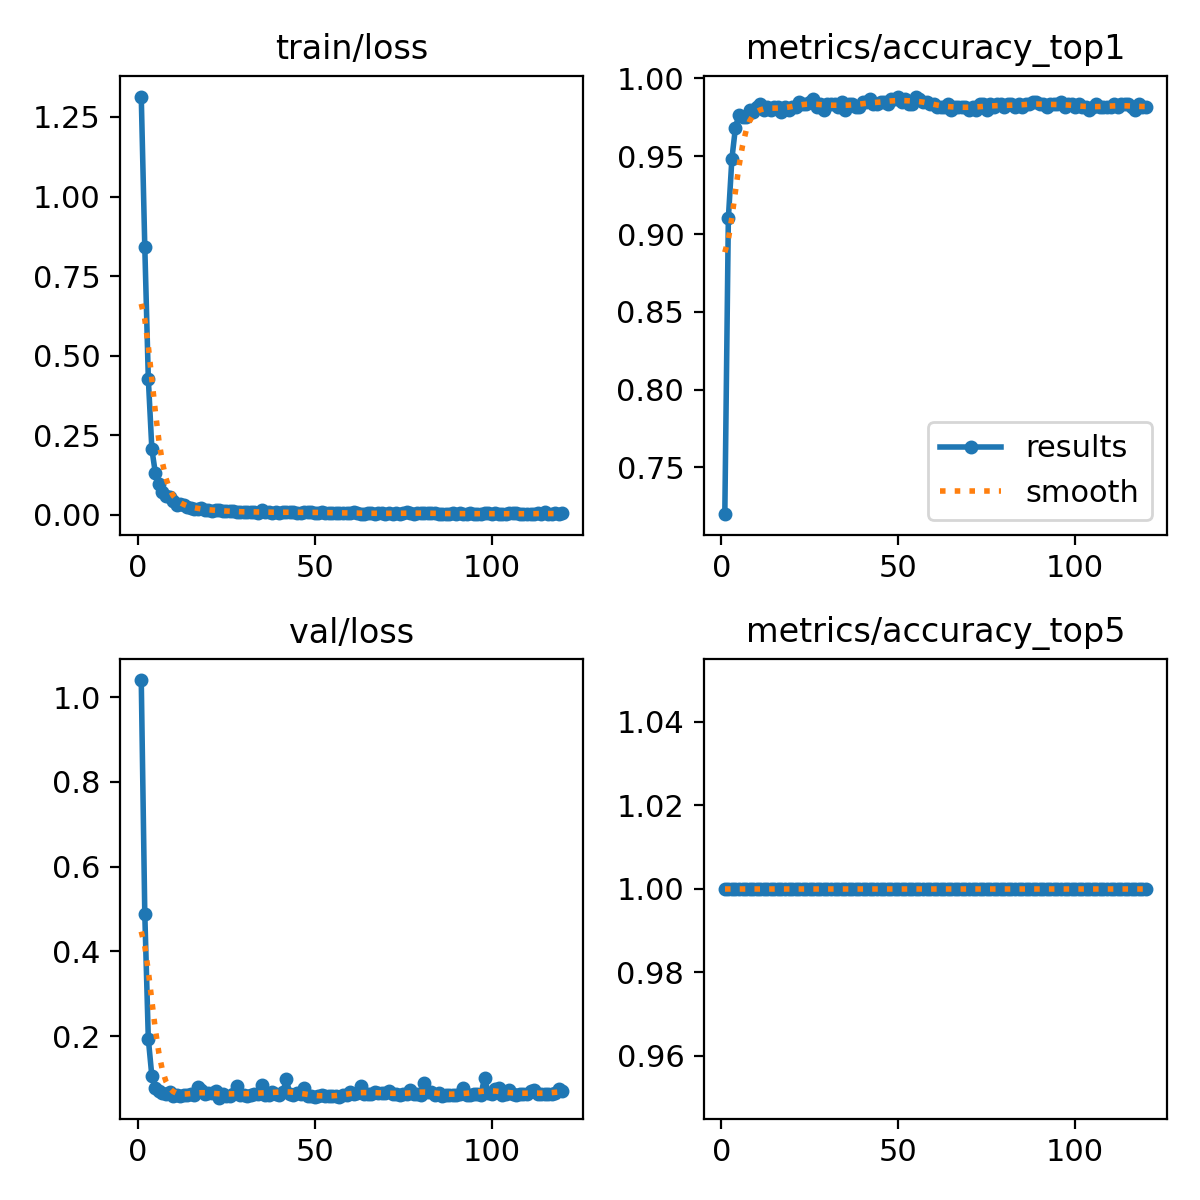

Data behind this chart, as committed beside it:
epoch, time, train/loss, metrics/accuracy_top1, metrics/accuracy_top5, val/loss, lr/pg0, lr/pg1, lr/pg2, lr/pg3, lr/pg4, lr/pg5, lr/pg6, lr/pg7
1, 45.69, 1.314, 0.72, 1, 1.04, 0.001236, 0.0004119, 0.001236, 0.0004119, 0.001236, 0.0004119, 0.001236, 0.0004119
2, 88.81, 0.8417, 0.91, 1, 0.4885, 0.002465, 0.0008218, 0.002465, 0.0008218, 0.002465, 0.0008218, 0.002465, 0.0008218
3, 129.3, 0.4265, 0.9483, 1, 0.193, 0.003674, 0.001225, 0.003674, 0.001225, 0.003674, 0.001225, 0.003674, 0.001225
4, 169.6, 0.2054, 0.9683, 1, 0.105, 0.003657, 0.001219, 0.003657, 0.001219, 0.003657, 0.001219, 0.003657, 0.001219
5, 210.8, 0.1294, 0.9767, 1, 0.0765, 0.003626, 0.001209, 0.003626, 0.001209, 0.003626, 0.001209, 0.003626, 0.001209
6, 250.9, 0.09527, 0.975, 1, 0.07097, 0.003595, 0.001198, 0.003595, 0.001198, 0.003595, 0.001198, 0.003595, 0.001198
7, 290.6, 0.07134, 0.975, 1, 0.06641, 0.003564, 0.001188, 0.003564, 0.001188, 0.003564, 0.001188, 0.003564, 0.001188
8, 330.2, 0.05835, 0.98, 1, 0.06377, 0.003533, 0.001178, 0.003533, 0.001178, 0.003533, 0.001178, 0.003533, 0.001178
9, 369.5, 0.05442, 0.9783, 1, 0.06861, 0.003502, 0.001167, 0.003502, 0.001167, 0.003502, 0.001167, 0.003502, 0.001167
10, 410.5, 0.0437, 0.9817, 1, 0.05958, 0.003472, 0.001157, 0.003472, 0.001157, 0.003472, 0.001157, 0.003472, 0.001157
11, 451, 0.03162, 0.9833, 1, 0.06013, 0.003441, 0.001147, 0.003441, 0.001147, 0.003441, 0.001147, 0.003441, 0.001147
12, 490.3, 0.03169, 0.98, 1, 0.05824, 0.00341, 0.001137, 0.00341, 0.001137, 0.00341, 0.001137, 0.00341, 0.001137
13, 530.3, 0.02953, 0.9817, 1, 0.06042, 0.003379, 0.001126, 0.003379, 0.001126, 0.003379, 0.001126, 0.003379, 0.001126
14, 570.1, 0.0236, 0.98, 1, 0.06054, 0.003348, 0.001116, 0.003348, 0.001116, 0.003348, 0.001116, 0.003348, 0.001116
15, 609.6, 0.02168, 0.9817, 1, 0.06259, 0.003317, 0.001106, 0.003317, 0.001106, 0.003317, 0.001106, 0.003317, 0.001106
16, 649.1, 0.01804, 0.9817, 1, 0.06187, 0.003286, 0.001095, 0.003286, 0.001095, 0.003286, 0.001095, 0.003286, 0.001095
17, 688.2, 0.01631, 0.9783, 1, 0.07896, 0.003255, 0.001085, 0.003255, 0.001085, 0.003255, 0.001085, 0.003255, 0.001085
18, 727.9, 0.02088, 0.9817, 1, 0.07194, 0.003224, 0.001075, 0.003224, 0.001075, 0.003224, 0.001075, 0.003224, 0.001075
19, 767.6, 0.01445, 0.98, 1, 0.0622, 0.003193, 0.001064, 0.003193, 0.001064, 0.003193, 0.001064, 0.003193, 0.001064
20, 807, 0.01445, 0.9817, 1, 0.06532, 0.003162, 0.001054, 0.003162, 0.001054, 0.003162, 0.001054, 0.003162, 0.001054
21, 846.2, 0.01205, 0.9817, 1, 0.06637, 0.003131, 0.001044, 0.003131, 0.001044, 0.003131, 0.001044, 0.003131, 0.001044
22, 886, 0.01358, 0.985, 1, 0.07087, 0.0031, 0.001033, 0.0031, 0.001033, 0.0031, 0.001033, 0.0031, 0.001033
23, 925.5, 0.01337, 0.9833, 1, 0.05451, 0.003069, 0.001023, 0.003069, 0.001023, 0.003069, 0.001023, 0.003069, 0.001023
24, 966.5, 0.01132, 0.9833, 1, 0.06262, 0.003038, 0.001013, 0.003038, 0.001013, 0.003038, 0.001013, 0.003038, 0.001013
25, 1001, 0.01047, 0.985, 1, 0.05754, 0.003008, 0.001002, 0.003008, 0.001002, 0.003008, 0.001002, 0.003008, 0.001002
26, 1042, 0.00984, 0.9867, 1, 0.05962, 0.002977, 0.0009922, 0.002977, 0.0009922, 0.002977, 0.0009922, 0.002977, 0.0009922
27, 1082, 0.01209, 0.9817, 1, 0.06385, 0.002946, 0.0009819, 0.002946, 0.0009819, 0.002946, 0.0009819, 0.002946, 0.0009819
28, 1126, 0.00844, 0.9833, 1, 0.08154, 0.002915, 0.0009716, 0.002915, 0.0009716, 0.002915, 0.0009716, 0.002915, 0.0009716
29, 1168, 0.00732, 0.98, 1, 0.06121, 0.002884, 0.0009612, 0.002884, 0.0009612, 0.002884, 0.0009612, 0.002884, 0.0009612
30, 1209, 0.00831, 0.9833, 1, 0.06065, 0.002853, 0.0009509, 0.002853, 0.0009509, 0.002853, 0.0009509, 0.002853, 0.0009509
31, 1249, 0.00889, 0.9833, 1, 0.05842, 0.002822, 0.0009406, 0.002822, 0.0009406, 0.002822, 0.0009406, 0.002822, 0.0009406
32, 1290, 0.00806, 0.9833, 1, 0.06071, 0.002791, 0.0009303, 0.002791, 0.0009303, 0.002791, 0.0009303, 0.002791, 0.0009303
33, 1330, 0.00727, 0.9817, 1, 0.06291, 0.00276, 0.00092, 0.00276, 0.00092, 0.00276, 0.00092, 0.00276, 0.00092
34, 1370, 0.00628, 0.985, 1, 0.06304, 0.002729, 0.0009097, 0.002729, 0.0009097, 0.002729, 0.0009097, 0.002729, 0.0009097
35, 1405, 0.01409, 0.98, 1, 0.08448, 0.002698, 0.0008994, 0.002698, 0.0008994, 0.002698, 0.0008994, 0.002698, 0.0008994
36, 1443, 0.00712, 0.9833, 1, 0.0603, 0.002667, 0.0008891, 0.002667, 0.0008891, 0.002667, 0.0008891, 0.002667, 0.0008891
37, 1483, 0.00712, 0.9833, 1, 0.062, 0.002636, 0.0008787, 0.002636, 0.0008787, 0.002636, 0.0008787, 0.002636, 0.0008787
38, 1524, 0.00542, 0.9817, 1, 0.06766, 0.002605, 0.0008684, 0.002605, 0.0008684, 0.002605, 0.0008684, 0.002605, 0.0008684
39, 1564, 0.00657, 0.9817, 1, 0.06237, 0.002574, 0.0008581, 0.002574, 0.0008581, 0.002574, 0.0008581, 0.002574, 0.0008581
40, 1605, 0.00645, 0.985, 1, 0.06164, 0.002543, 0.0008478, 0.002543, 0.0008478, 0.002543, 0.0008478, 0.002543, 0.0008478
41, 1647, 0.00763, 0.985, 1, 0.06678, 0.002512, 0.0008375, 0.002512, 0.0008375, 0.002512, 0.0008375, 0.002512, 0.0008375
42, 1686, 0.00688, 0.9867, 1, 0.0978, 0.002482, 0.0008272, 0.002482, 0.0008272, 0.002482, 0.0008272, 0.002482, 0.0008272
43, 1725, 0.00848, 0.9833, 1, 0.06258, 0.002451, 0.0008169, 0.002451, 0.0008169, 0.002451, 0.0008169, 0.002451, 0.0008169
44, 1764, 0.00904, 0.9833, 1, 0.06027, 0.00242, 0.0008066, 0.00242, 0.0008066, 0.00242, 0.0008066, 0.00242, 0.0008066
45, 1803, 0.00614, 0.985, 1, 0.06467, 0.002389, 0.0007962, 0.002389, 0.0007962, 0.002389, 0.0007962, 0.002389, 0.0007962
46, 1843, 0.00627, 0.985, 1, 0.0624, 0.002358, 0.0007859, 0.002358, 0.0007859, 0.002358, 0.0007859, 0.002358, 0.0007859
47, 1883, 0.00661, 0.9833, 1, 0.07621, 0.002327, 0.0007756, 0.002327, 0.0007756, 0.002327, 0.0007756, 0.002327, 0.0007756
48, 1922, 0.00719, 0.9867, 1, 0.05748, 0.002296, 0.0007653, 0.002296, 0.0007653, 0.002296, 0.0007653, 0.002296, 0.0007653
49, 1960, 0.00765, 0.9867, 1, 0.05753, 0.002265, 0.000755, 0.002265, 0.000755, 0.002265, 0.000755, 0.002265, 0.000755
50, 2000, 0.00612, 0.9883, 1, 0.05531, 0.002234, 0.0007447, 0.002234, 0.0007447, 0.002234, 0.0007447, 0.002234, 0.0007447
51, 2040, 0.00615, 0.985, 1, 0.05848, 0.002203, 0.0007344, 0.002203, 0.0007344, 0.002203, 0.0007344, 0.002203, 0.0007344
52, 2079, 0.00815, 0.9867, 1, 0.05975, 0.002172, 0.0007241, 0.002172, 0.0007241, 0.002172, 0.0007241, 0.002172, 0.0007241
53, 2119, 0.00612, 0.9833, 1, 0.05779, 0.002141, 0.0007137, 0.002141, 0.0007137, 0.002141, 0.0007137, 0.002141, 0.0007137
54, 2160, 0.00641, 0.9833, 1, 0.05805, 0.00211, 0.0007034, 0.00211, 0.0007034, 0.00211, 0.0007034, 0.00211, 0.0007034
55, 2199, 0.00538, 0.9883, 1, 0.05798, 0.002079, 0.0006931, 0.002079, 0.0006931, 0.002079, 0.0006931, 0.002079, 0.0006931
56, 2239, 0.00482, 0.9867, 1, 0.05751, 0.002048, 0.0006828, 0.002048, 0.0006828, 0.002048, 0.0006828, 0.002048, 0.0006828
57, 2278, 0.00369, 0.985, 1, 0.05713, 0.002018, 0.0006725, 0.002018, 0.0006725, 0.002018, 0.0006725, 0.002018, 0.0006725
58, 2318, 0.0064, 0.985, 1, 0.06124, 0.001987, 0.0006622, 0.001987, 0.0006622, 0.001987, 0.0006622, 0.001987, 0.0006622
59, 2359, 0.0053, 0.9833, 1, 0.06055, 0.001956, 0.0006519, 0.001956, 0.0006519, 0.001956, 0.0006519, 0.001956, 0.0006519
60, 2396, 0.0046, 0.9833, 1, 0.06767, 0.001925, 0.0006416, 0.001925, 0.0006416, 0.001925, 0.0006416, 0.001925, 0.0006416
... 60 more rows
